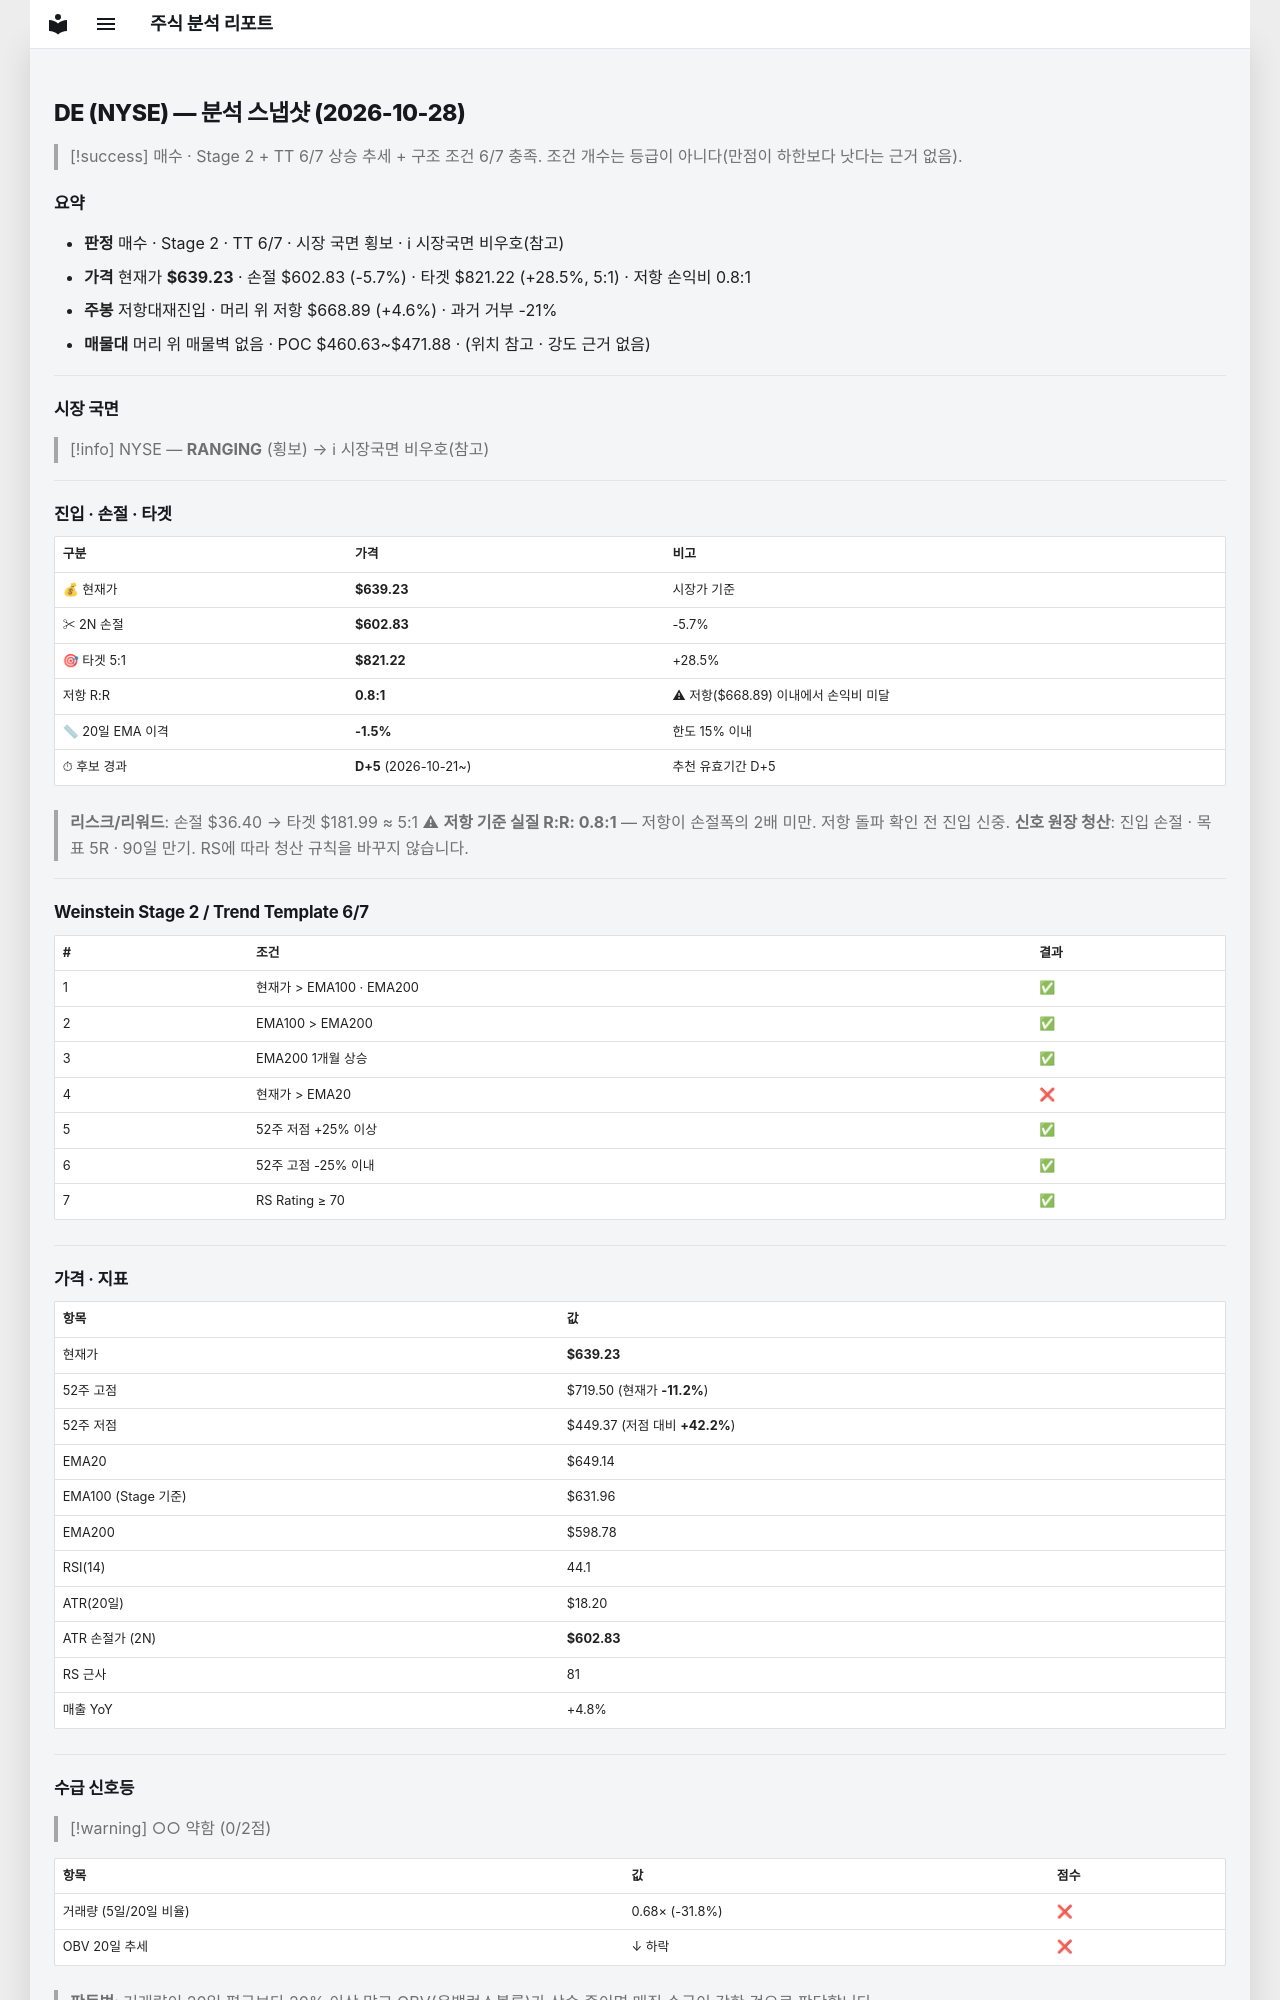

repository: soloandco/stock-reports · page: snapshots/DE-2026-10-28/index.html · generator: mkdocs

---
type: analysis-snapshot
title: DE 분석 스냅샷
ticker: DE
market: NYSE
created: 2026-10-28
updated: 2026-10-28
bar-date: 2026-10-27
verdict: 매수관찰
real-rr: 0.81
sma50-gap-pct: -1.5
candidate-days: 5
candidate-since: 2026-10-21
weekly-position: 저항대재진입
weekly-overhead-price: 668.89
weekly-overhead-pct: 4.6
stage: 2
trend-template-score: 6
tt-max: 7
ma-set: ema-20-100-200
price: 639.22998046875
stop-price: 602.8329191767625
market-regime: RANGING
supply-demand-score: 0/2
supply-demand-label: 약함
status: tracking
tags:
  - stock-agent
  - watchlist
  - DE
  - analysis
related:
  - "[[analysis-template]]"
---

# DE (NYSE) — 분석 스냅샷 (2026-10-28)

> [!success] 매수 · Stage 2 + TT 6/7
> 상승 추세 + 구조 조건 6/7 충족. 조건 개수는 등급이 아니다(만점이 하한보다 낫다는 근거 없음).

## 요약

- **판정** 매수 · Stage 2 · TT 6/7 · 시장 국면 횡보 · ℹ 시장국면 비우호(참고)
- **가격** 현재가 **$639.23** · 손절 $602.83 (-5.7%) · 타겟 $821.22 (+28.5%, 5:1) · 저항 손익비 0.8:1
- **주봉** 저항대재진입 · 머리 위 저항 $668.89 (+4.6%) · 과거 거부 -21%
- **매물대** 머리 위 매물벽 없음 · POC $460.63~$471.88 · (위치 참고 · 강도 근거 없음)

---

## 시장 국면

> [!info] NYSE — **RANGING** (횡보) → ℹ 시장국면 비우호(참고)

---

## 진입 · 손절 · 타겟

| 구분 | 가격 | 비고 |
|------|------|------|
| 💰 현재가 | **$639.23** | 시장가 기준 |
| ✂ 2N 손절 | **$602.83** | -5.7% |
| 🎯 타겟 5:1 | **$821.22** | +28.5% |
| 저항 R:R | **0.8:1** | ⚠ 저항($668.89) 이내에서 손익비 미달 |
| 📏 20일 EMA 이격 | **-1.5%** | 한도 15% 이내 |
| ⏱ 후보 경과 | **D+5** (2026-10-21~) | 추천 유효기간 D+5 |

> **리스크/리워드**: 손절 $36.40 → 타겟 $181.99 ≈ 5:1
> ⚠ **저항 기준 실질 R:R: 0.8:1** — 저항이 손절폭의 2배 미만. 저항 돌파 확인 전 진입 신중.
> **신호 원장 청산**: 진입 손절 · 목표 5R · 90일 만기. RS에 따라 청산 규칙을 바꾸지 않습니다.

---

## Weinstein Stage 2 / Trend Template 6/7

| # | 조건 | 결과 |
|---|------|------|
| 1 | 현재가 > EMA100 · EMA200 | ✅ |
| 2 | EMA100 > EMA200 | ✅ |
| 3 | EMA200 1개월 상승 | ✅ |
| 4 | 현재가 > EMA20 | ❌ |
| 5 | 52주 저점 +25% 이상 | ✅ |
| 6 | 52주 고점 -25% 이내 | ✅ |
| 7 | RS Rating ≥ 70 | ✅ |

---

## 가격 · 지표

| 항목 | 값 |
|------|---|
| 현재가 | **$639.23** |
| 52주 고점 | $719.50 (현재가 **-11.2%**) |
| 52주 저점 | $449.37 (저점 대비 **+42.2%**) |
| EMA20 | $649.14 |
| EMA100 (Stage 기준) | $631.96 |
| EMA200 | $598.78 |
| RSI(14) | 44.1 |
| ATR(20일) | $18.20 |
| ATR 손절가 (2N) | **$602.83** |
| RS 근사 | 81 |
| 매출 YoY | +4.8% |

---
## 수급 신호등

> [!warning] ○○ 약함 (0/2점)

| 항목 | 값 | 점수 |
|------|------|------|
| 거래량 (5일/20일 비율) | 0.68× (-31.8%) | ❌ |
| OBV 20일 추세 | ↓ 하락 | ❌ |

> **판독법**: 거래량이 20일 평균보다 20% 이상 많고 OBV(온밸런스볼륨)가 상승 중이면 매집 수급이 강한 것으로 판단합니다.

---
